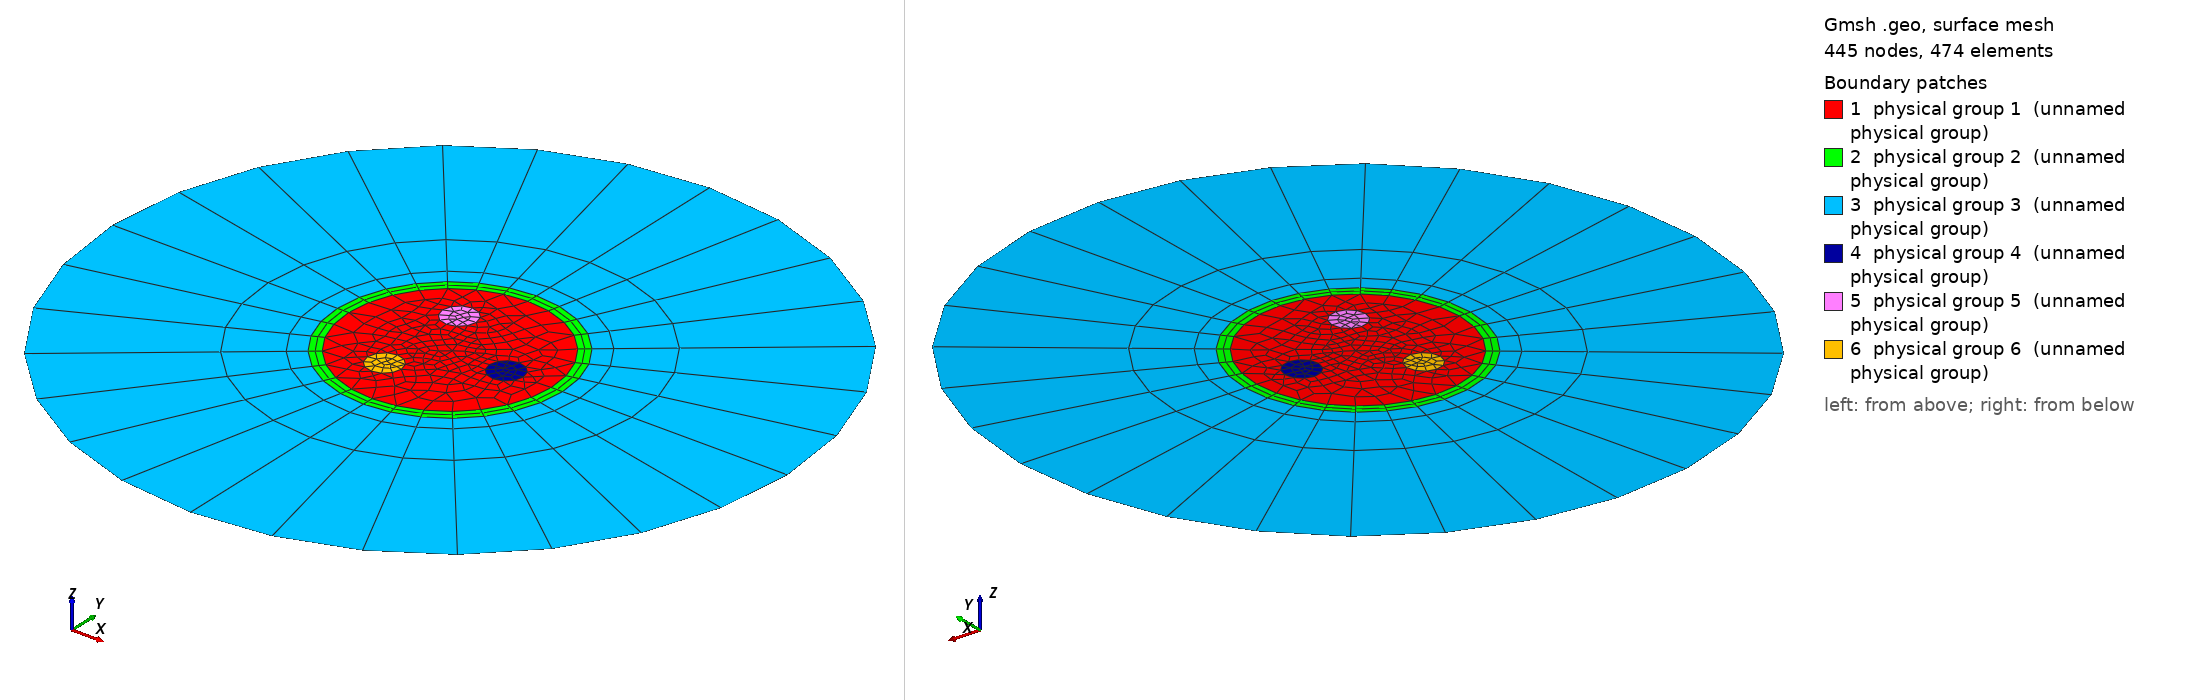

Gmsh geometry script, surface-meshed: 445 nodes, 474 surface elements. Boundary patches (legend numbers): 1 physical group 1 (unnamed physical group), 2 physical group 2 (unnamed physical group), 3 physical group 3 (unnamed physical group), 4 physical group 4 (unnamed physical group), 5 physical group 5 (unnamed physical group), 6 physical group 6 (unnamed physical group). Left view from above one corner, right view from below the opposite corner. Legend entries are the model's physical surfaces. The drawing asked Gmsh for element sizes between 1% and 20% of the model's largest extent; the script's own settings can give other sizes.

=== DemiDisqueConductCrown06.geo (drawn) ===
lc = 0.02;

r0 = 0.18;
r1 = 0.2;
r2 = 0.6;
R = 0.1;
rCond = 0.03;

N1 = 4;
N2 = 3;
N3 = 8;
NCond = 4;
Rp = 3.0;

coef = 0.5;

Point(1) = {0, 0, 0, lc};
Point(2) = {r1, 0, 0, lc};
Point(3) = {0, r1, 0, lc};
Point(4) = {-r1, 0, 0, lc};
Point(5) = {0, -r1, 0, lc};
Point(6) = {r2, 0, 0, lc};
Point(7) = {0, r2, 0, lc};
Point(8) = {-r2, 0, 0, lc};
Point(9) = {0, -r2, 0, lc};
Point(10) = {r0, 0, 0, lc};
Point(11) = {0, r0, 0, lc};
Point(12) = {-r0, 0, 0, lc};
Point(13) = {0, -r0, 0, lc};
// points des conducteurs
Point(14) = {R, 0, 0, coef * lc};
Point(15) = {R+rCond, 0, 0, coef * lc};
Point(16) = {R, rCond, 0, coef * lc};
Point(17) = {R-rCond, 0, 0, coef * lc};
Point(18) = {R, -rCond, 0, coef * lc};

cX = R * Cos(2*Pi/3);
cY = R * Sin(2*Pi/3);
Point(19) = {cX, cY, 0, coef * lc};
Point(20) = {cX+rCond, cY, 0, coef * lc};
Point(21) = {cX, cY + rCond, 0, coef * lc};
Point(22) = {cX-rCond, cY, 0, coef * lc};
Point(23) = {cX, cY - rCond, 0, coef * lc};

cX = R * Cos(-2*Pi/3);
cY = R * Sin(-2*Pi/3);
Point(24) = {cX, cY, 0, coef * lc};
Point(25) = {cX+rCond, cY, 0, coef * lc};
Point(26) = {cX, cY + rCond, 0, coef * lc};
Point(27) = {cX-rCond, cY, 0, coef * lc};
Point(28) = {cX, cY - rCond, 0, coef * lc};

Circle(1) = {4, 1, 5};
Circle(2) = {5, 1, 2};
Circle(3) = {2, 1, 3};
Circle(4) = {3, 1, 4};

Circle(5) = {7, 1, 8};
Circle(6) = {8, 1, 9};
Circle(7) = {9, 1, 6};
Circle(8) = {6, 1, 7};

Circle(13) = {10, 1, 11};
Circle(14) = {11, 1, 12};
Circle(15) = {12, 1, 13};
Circle(16) = {13, 1, 10};

Line(9) = {3, 7};
Line(10) = {2, 6};
Line(11) = {5, 9};
Line(12) = {4, 8};
Line(17) = {11, 3};
Line(18) = {10, 2};
Line(19) = {13, 5};
Line(20) = {12, 4};


// frontière des conducteurs
Circle(21) = {15, 14, 16};
Circle(22) = {16, 14, 17};
Circle(23) = {17, 14, 18};
Circle(24) = {18, 14, 15};

Circle(25) = {20, 19, 21};
Circle(26) = {21, 19, 22};
Circle(27) = {22, 19, 23};
Circle(28) = {23, 19, 20};

Circle(29) = {25, 24, 26};
Circle(30) = {26, 24, 27};
Circle(31) = {27, 24, 28};
Circle(32) = {28, 24, 25};

Transfinite Line{1,2,3,4} = N3;
Transfinite Line{5,6,7,8} = N3;
Transfinite Line{13,14,15,16} = N3;
Transfinite Line{17,18,19,20} = N2;
Transfinite Line{21,22,23,24} = NCond;
Transfinite Line{25,26,27,28} = NCond;
Transfinite Line{29,30,31,32} = NCond;
Transfinite Line{9, 10, 11, 12} = N1 Using Progression Rp;

Curve Loop(2) = {4, -20, -14, 17};
Plane Surface(2) = {2};
Curve Loop(3) = {1, -19, -15, 20};
Plane Surface(3) = {3};
Curve Loop(4) = {2, -18, -16, 19};
Plane Surface(4) = {4};
Curve Loop(5) = {3, -17, -13, 18};
Plane Surface(5) = {5};
Curve Loop(6) = {5, -12, -4, 9};
Plane Surface(6) = {6};
Curve Loop(7) = {6, -11, -1, 12};
Plane Surface(7) = {7};
Curve Loop(8) = {7, -10, -2, 11};
Plane Surface(8) = {8};
Curve Loop(9) = {8, -9, -3, 10};
Plane Surface(9) = {9};

Curve Loop(10) = {21, 22, 23, 24};
Plane Surface(10) = {10};
Curve Loop(11) = {25, 26, 27, 28};
Plane Surface(11) = {11};
Curve Loop(12) = {29, 30, 31, 32};
Plane Surface(12) = {12};

Curve Loop(1) = {14, 15, 16, 13};
Plane Surface(1) = {1, 10, 11, 12};


Transfinite Surface 2;
Transfinite Surface 3;
Transfinite Surface 4;
Transfinite Surface 5;
Transfinite Surface 6;
Transfinite Surface 7;
Transfinite Surface 8;
Transfinite Surface 9;

Mesh.RecombineAll = 1;
Mesh.RecombinationAlgorithm = 0;

Physical Line(2) = {1, 2, 3, 4};
Physical Line(3) = {5, 6, 7, 8};
Physical Line(1) = {13, 14, 15, 16};
Physical Line(4) = {21, 22, 23, 24};
Physical Line(5) = {25, 26, 27, 28};
Physical Line(6) = {29, 30, 31, 32};

Physical Surface(1) = {1};
Physical Surface(2) = {2, 3, 4, 5};
Physical Surface(3) = {6, 7, 8, 9};
Physical Surface(4) = {10};
Physical Surface(5) = {11};
Physical Surface(6) = {12};
